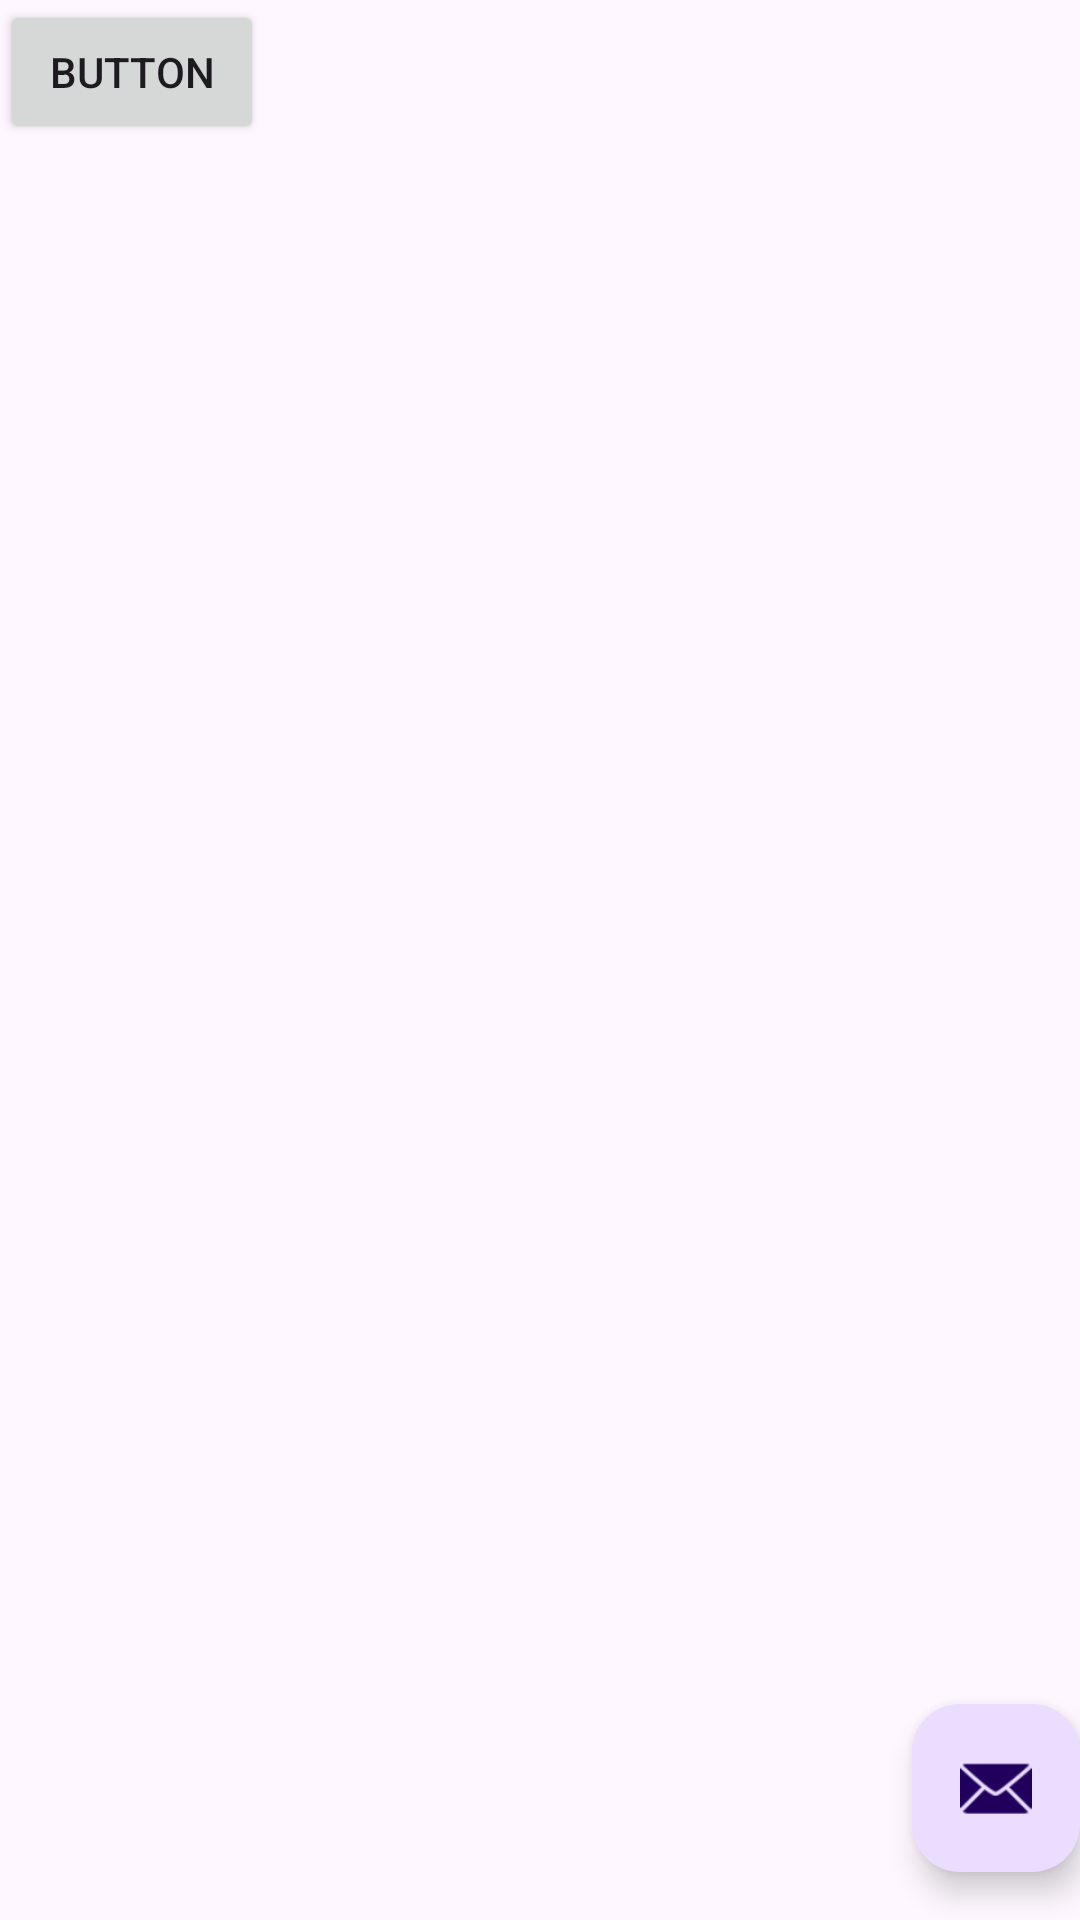

Layout XML and referenced resources for this Android screen:
<!-- AndroidManifest.xml: activity theme Theme.MissApp -->
<!-- res/layout/activity_home.xml -->
<?xml version="1.0" encoding="utf-8"?>
<androidx.coordinatorlayout.widget.CoordinatorLayout xmlns:android="http://schemas.android.com/apk/res/android"
    xmlns:app="http://schemas.android.com/apk/res-auto"
    xmlns:tools="http://schemas.android.com/tools"
    android:layout_width="match_parent"
    android:layout_height="match_parent"
    android:fitsSystemWindows="true"

    tools:context=".HomeActivity">

    <com.google.android.material.appbar.AppBarLayout
        android:layout_width="match_parent"
        android:layout_height="wrap_content"
        android:fitsSystemWindows="true">

        <com.google.android.material.appbar.MaterialToolbar
            android:id="@+id/toolbar"
            android:layout_width="match_parent"
            android:layout_height="?attr/actionBarSize" />

    </com.google.android.material.appbar.AppBarLayout>



    <com.google.android.material.floatingactionbutton.FloatingActionButton
        android:id="@+id/fab"
        android:layout_width="wrap_content"
        android:layout_height="wrap_content"
        android:layout_gravity="bottom|end"
        android:layout_marginEnd="@dimen/fab_margin"
        android:layout_marginBottom="16dp"
        app:srcCompat="@android:drawable/ic_dialog_email" />

    <Button
        android:id="@+id/button"
        android:layout_width="wrap_content"
        android:layout_height="wrap_content"
        android:text="Button" />

</androidx.coordinatorlayout.widget.CoordinatorLayout>
<!-- res/layout/content_main.xml (included above) -->
<?xml version="1.0" encoding="utf-8"?>
<LinearLayout xmlns:android="http://schemas.android.com/apk/res/android"
    xmlns:app="http://schemas.android.com/apk/res-auto"
    xmlns:tools="http://schemas.android.com/tools"
    android:layout_width="match_parent"
    android:layout_height="match_parent"
    android:orientation="vertical"
    android:gravity="center_horizontal"
    app:layout_behavior="@string/appbar_scrolling_view_behavior" >

    <Space
        android:layout_width="match_parent"
        android:layout_height="62dp" />

    <TextView
        android:id="@+id/txtMissYou"
        android:layout_width="wrap_content"
        android:layout_height="wrap_content"
        android:text="Te Extraño"
        android:textSize="34sp" />

    <Space
        android:layout_width="match_parent"
        android:layout_height="12dp" />

    <View
        android:id="@+id/divider"
        android:layout_width="match_parent"
        android:layout_height="1dp"
        android:background="?android:attr/listDivider" />

    <Space
        android:layout_width="match_parent"
        android:layout_height="13dp" />

    <EditText
        android:id="@+id/editTextTextMultiLine"
        android:layout_width="match_parent"
        android:layout_height="145dp"
        android:ems="10"
        android:gravity="start|top"
        android:inputType="textMultiLine" />

    <Space
        android:layout_width="match_parent"
        android:layout_height="11dp" />

    <View
        android:id="@+id/divider2"
        android:layout_width="match_parent"
        android:layout_height="1dp"
        android:background="?android:attr/listDivider" />

    <Space
        android:layout_width="match_parent"
        android:layout_height="11dp" />

    <Button
        android:id="@+id/btnMiss"
        android:layout_width="match_parent"
        android:layout_height="wrap_content"
        android:text="Enviar" />

</LinearLayout>
<!-- resources referenced by this layout -->
<resources>
  <style name="Theme.MissApp" parent="Base.Theme.MissApp" />
  <style name="Base.Theme.MissApp" parent="Theme.Material3.DayNight.NoActionBar">
          
          
      </style>
</resources>
